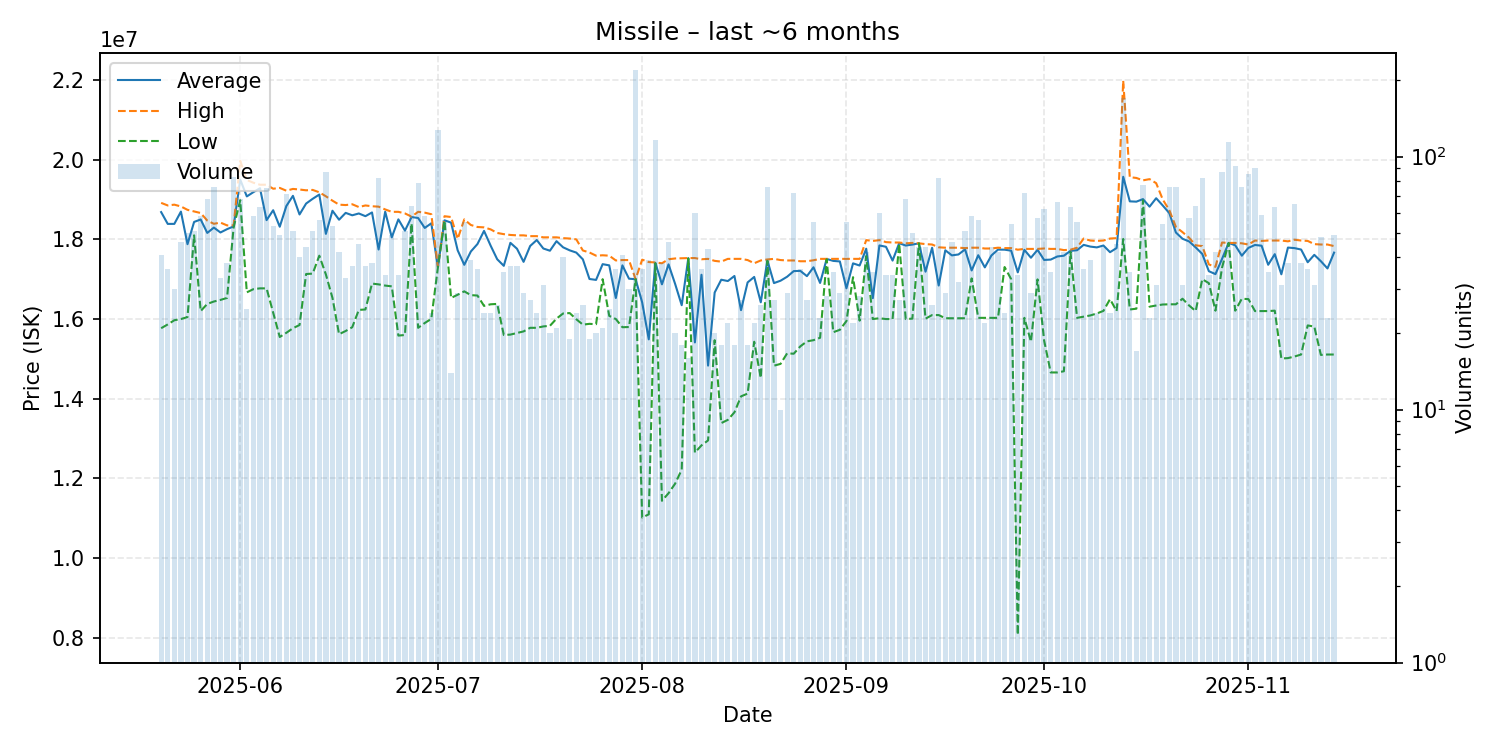

Values plotted in this chart, from the file beside it:
date, average, highest, lowest, order_count, volume
2025-05-20, 18683415, 18915000, 15770000, 30, 41
2025-05-21, 18387222, 18850000, 15865000, 33, 36
2025-05-22, 18387667, 18870000, 15970000, 23, 30
2025-05-23, 18695652, 18825000, 16000000, 30, 46
2025-05-24, 17878600, 18740000, 16050000, 30, 50
2025-05-25, 18436667, 18700000, 18100000, 32, 51
2025-05-26, 18498621, 18660000, 16200000, 43, 58
2025-05-27, 18160735, 18470000, 16380000, 42, 68
2025-05-28, 18294737, 18390000, 16440000, 45, 76
2025-05-29, 18172121, 18420000, 16480000, 24, 33
2025-05-30, 18255526, 18350000, 16530000, 36, 38
2025-05-31, 18324819, 18350000, 18300000, 48, 83
2025-06-01, 19499412, 19970000, 18980000, 39, 68
2025-06-02, 19076800, 19490000, 16670000, 24, 25
2025-06-03, 19183793, 19420000, 16750000, 38, 58
2025-06-04, 19282540, 19370000, 16770000, 30, 63
2025-06-05, 18481733, 19370000, 16770000, 31, 75
2025-06-06, 18730377, 19270000, 16160000, 34, 53
2025-06-07, 18316327, 19290000, 15550000, 43, 49
2025-06-08, 18835352, 19220000, 15655000, 43, 71
2025-06-09, 19091569, 19265000, 15770000, 34, 51
2025-06-10, 18624000, 19250000, 15850000, 31, 40
2025-06-11, 18897955, 19230000, 17130000, 25, 44
2025-06-12, 19017059, 19240000, 17140000, 33, 51
2025-06-13, 19123571, 19180000, 17590000, 28, 56
2025-06-14, 18136897, 19080000, 17120000, 38, 87
2025-06-15, 18717547, 18970000, 16530000, 36, 53
2025-06-16, 18492143, 18870000, 15620000, 33, 42
2025-06-17, 18663939, 18860000, 15700000, 27, 33
2025-06-18, 18603243, 18880000, 15795000, 25, 37
2025-06-19, 18649111, 18810000, 16230000, 34, 45
2025-06-20, 18580811, 18850000, 16240000, 29, 37
2025-06-21, 18674211, 18830000, 16890000, 32, 38
2025-06-22, 17744268, 18820000, 16870000, 36, 82
2025-06-23, 18693235, 18750000, 16840000, 28, 34
2025-06-24, 18050000, 18690000, 16820000, 30, 49
2025-06-25, 18501176, 18690000, 15585000, 32, 34
2025-06-26, 18218235, 18650000, 15600000, 34, 51
2025-06-27, 18559062, 18570000, 18400000, 22, 64
2025-06-28, 18535949, 18690000, 15780000, 44, 79
2025-06-29, 18285690, 18670000, 15900000, 25, 58
2025-06-30, 18402500, 18630000, 16005000, 19, 24
2025-07-01, 17300000, 17300000, 17300000, 14, 127
2025-07-02, 18477679, 18580000, 18470000, 33, 56
2025-07-03, 18419286, 18560000, 16530000, 13, 14
2025-07-04, 17724138, 18010000, 16610000, 25, 29
2025-07-05, 17360545, 18500000, 16695000, 28, 55
2025-07-06, 17695128, 18360000, 16600000, 31, 39
2025-07-07, 17881389, 18310000, 16590000, 24, 36
2025-07-08, 18212083, 18300000, 16330000, 17, 24
2025-07-09, 17842083, 18250000, 16370000, 18, 24
2025-07-10, 17500000, 18160000, 16380000, 17, 26
2025-07-11, 17335143, 18130000, 15600000, 29, 35
2025-07-12, 17912162, 18110000, 15610000, 32, 37
2025-07-13, 17764595, 18100000, 15650000, 26, 37
2025-07-14, 17435172, 18100000, 15690000, 16, 29
2025-07-15, 17832963, 18080000, 15780000, 23, 27
2025-07-16, 17982917, 18080000, 15780000, 21, 24
2025-07-17, 17770000, 18050000, 15815000, 25, 31
2025-07-18, 17714500, 18050000, 15830000, 17, 20
... 119 more rows
